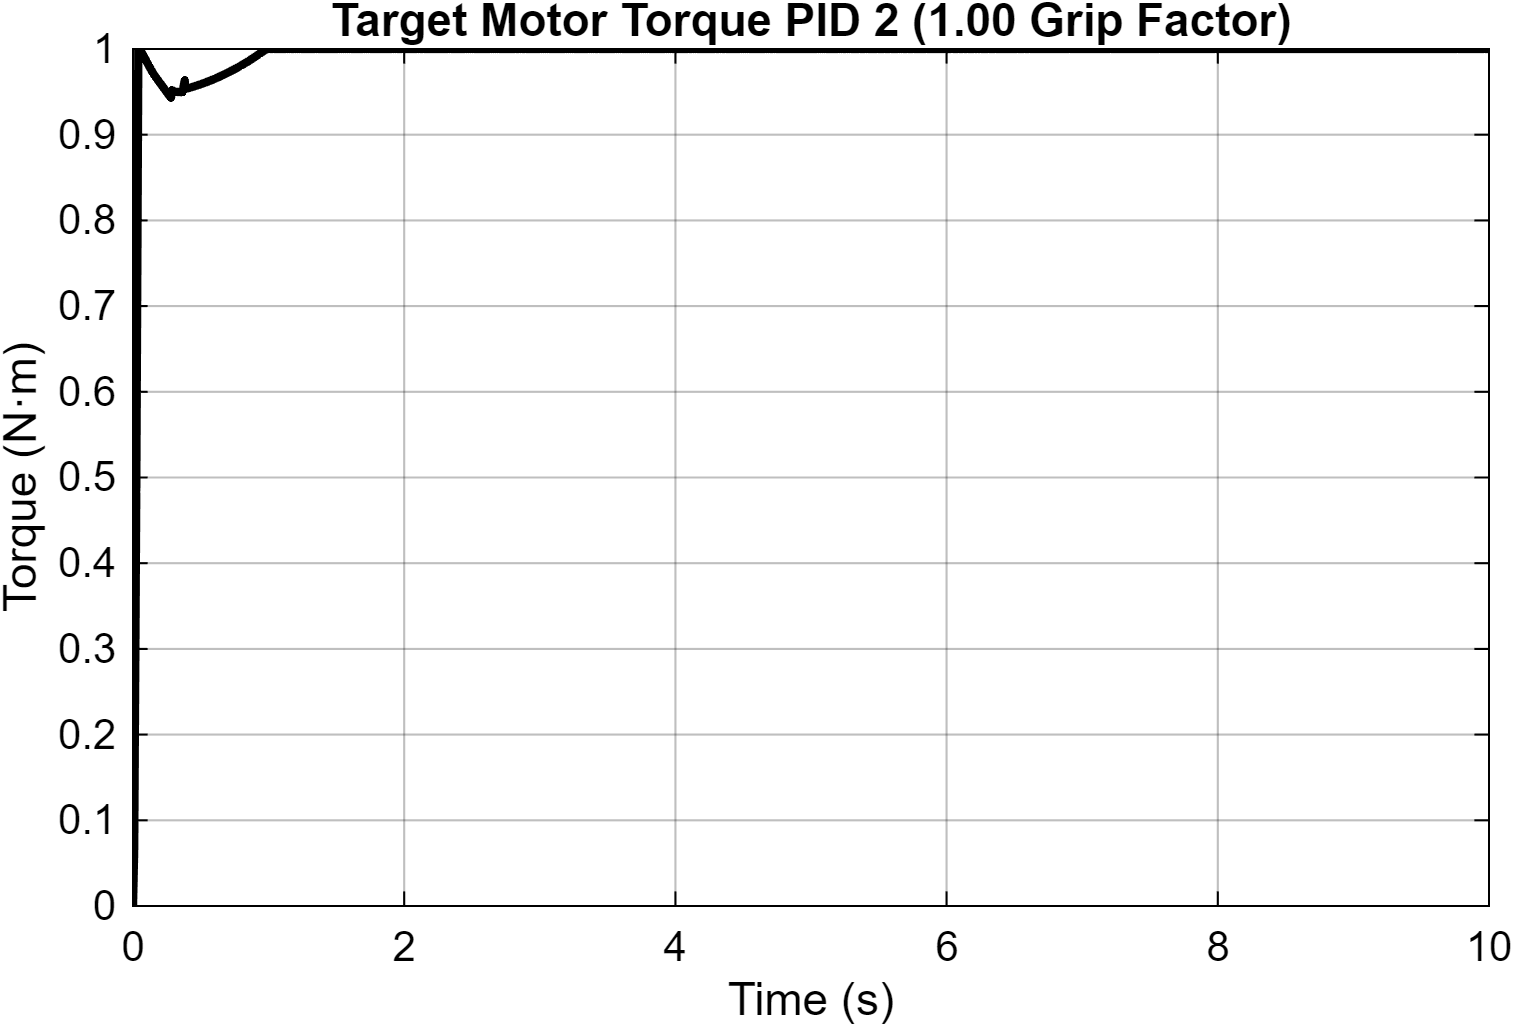

Source data for this figure (header and first rows):
Time_s, Motor_Torque_Nm
0, 0
5.7202695504156e-30, 4.2902021628117e-29
4.86237765561523e-07, 3.64678324171142e-06
1.78054953085245e-06, 1.33541214813934e-05
3.08037664254893e-06, 2.3102824819117e-05
4.38421167718998e-06, 3.28815875789249e-05
5.69205751132066e-06, 4.26904313349049e-05
7.00394079075413e-06, 5.2529555930656e-05
8.31988775899332e-06, 6.23991581924499e-05
9.63992535138554e-06, 7.22994401353915e-05
1.09640803687464e-05, 8.22306027655977e-05
1.22923800067233e-05, 9.21928500504244e-05
1.36248518663149e-05, 0.0001022
1.49615237493265e-05, 0.0001122
1.6302423289841e-05, 0.0001223
1.76475790463332e-05, 0.0001324
1.8997019358225e-05, 0.0001425
2.03507730063624e-05, 0.0001526
2.17088689355039e-05, 0.0001628
2.30713365674205e-05, 0.000173
2.44382053390552e-05, 0.0001833
2.58095050798312e-05, 0.0001936
2.71852659826293e-05, 0.0002039
2.856551861367e-05, 0.0002142
2.9950293576201e-05, 0.0002246
3.13396218125694e-05, 0.000235
3.27335346373108e-05, 0.0002455
3.41320636312324e-05, 0.000256
3.55352408926624e-05, 0.0002665
3.69430983617042e-05, 0.0002771
3.83556687516251e-05, 0.0002877
3.97729850438873e-05, 0.0002983
4.11950801417128e-05, 0.000309
4.26219878241753e-05, 0.0003197
4.40537417064169e-05, 0.0003304
4.54903760991162e-05, 0.0003412
4.69319255604463e-05, 0.000352
4.83784249040824e-05, 0.0003628
4.9829909314747e-05, 0.0003737
5.12864144992231e-05, 0.0003846
5.27479763357945e-05, 0.0003956
5.42146311575053e-05, 0.0004066
5.56864156897337e-05, 0.0004176
5.71633670559348e-05, 0.0004287
5.86455226513779e-05, 0.0004398
6.0132920419368e-05, 0.000451
6.16255984304613e-05, 0.0004622
6.31235954791314e-05, 0.0004734
6.46269504921049e-05, 0.0004847
6.61357029974661e-05, 0.000496
6.76498928445896e-05, 0.0005074
6.91695605289334e-05, 0.0005188
7.06947466632348e-05, 0.0005302
7.22254922244512e-05, 0.0005417
7.37618391441381e-05, 0.0005532
7.53038293496697e-05, 0.0005648
7.68515053906702e-05, 0.0005764
7.84049103577451e-05, 0.000588
7.99640875975348e-05, 0.0005997
8.15290812140142e-05, 0.0006115
... 76,329 more rows
